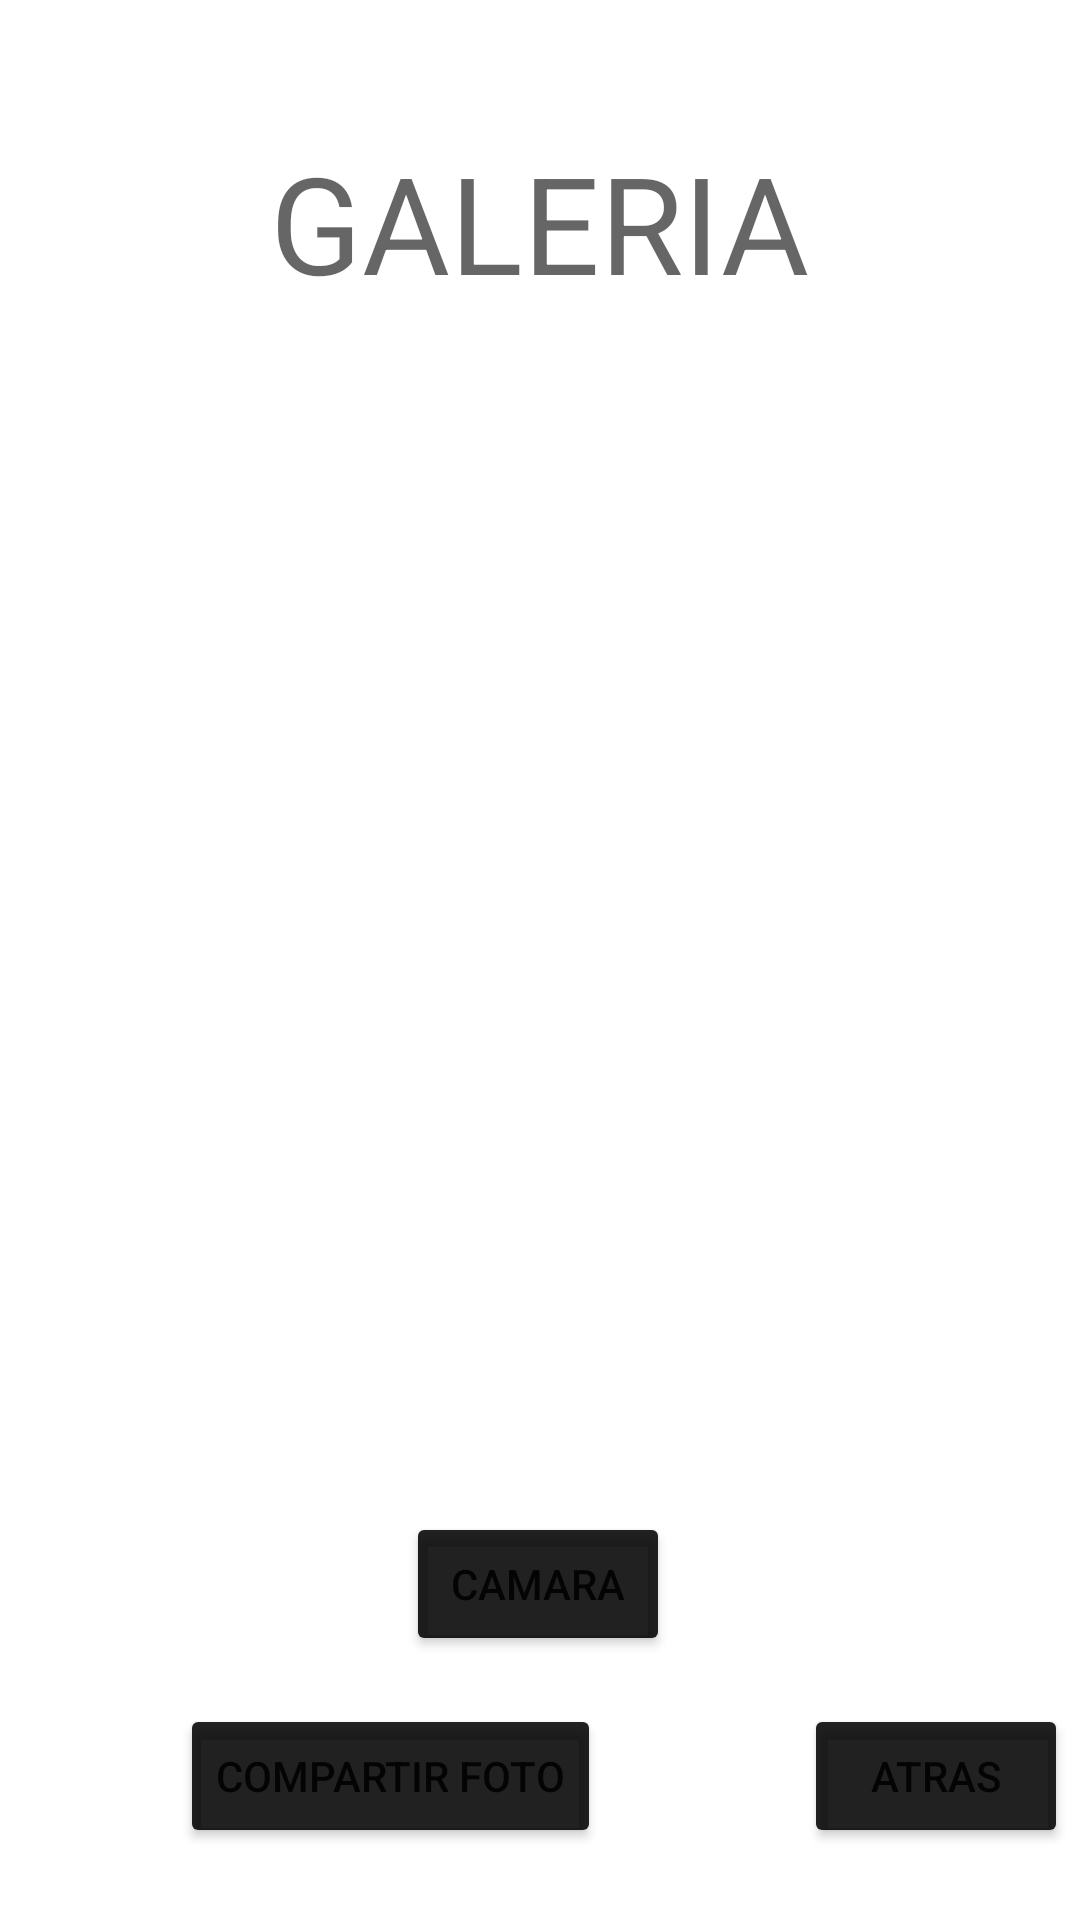

The Android layout XML behind this screen, and the referenced resources:
<!-- AndroidManifest.xml: application theme Theme.RetoFinal -->
<!-- res/layout/activity_galeria_mun.xml -->
<?xml version="1.0" encoding="utf-8"?>
<androidx.constraintlayout.widget.ConstraintLayout xmlns:android="http://schemas.android.com/apk/res/android"
    xmlns:app="http://schemas.android.com/apk/res-auto"
    xmlns:tools="http://schemas.android.com/tools"
    android:layout_width="match_parent"
    android:layout_height="match_parent"
    tools:context=".galeriaMun">


    <TextView
        android:id="@+id/textView6"
        android:layout_width="wrap_content"
        android:layout_height="wrap_content"
        android:layout_marginTop="44dp"
        android:text="GALERIA"
        android:textAppearance="@style/TextAppearance.AppCompat.Display2"
        app:layout_constraintEnd_toEndOf="parent"
        app:layout_constraintStart_toStartOf="parent"
        app:layout_constraintTop_toTopOf="parent" />

    <ImageView
        android:id="@+id/imageView8"
        android:layout_width="135dp"
        android:layout_height="140dp"
        android:layout_marginStart="60dp"
        android:layout_marginTop="40dp"
        app:layout_constraintStart_toStartOf="parent"
        app:layout_constraintTop_toBottomOf="@+id/textView6"
        tools:srcCompat="@tools:sample/avatars" />

    <ImageView
        android:id="@+id/imageView9"
        android:layout_width="135dp"
        android:layout_height="140dp"
        android:layout_marginTop="40dp"
        android:layout_marginEnd="60dp"
        app:layout_constraintEnd_toEndOf="parent"
        app:layout_constraintTop_toBottomOf="@+id/textView6"
        tools:srcCompat="@tools:sample/avatars" />

    <ImageView
        android:id="@+id/imageView10"
        android:layout_width="135dp"
        android:layout_height="140dp"
        android:layout_marginStart="60dp"
        android:layout_marginTop="40dp"
        app:layout_constraintStart_toStartOf="parent"
        app:layout_constraintTop_toBottomOf="@+id/imageView8"
        tools:srcCompat="@tools:sample/avatars" />

    <ImageView
        android:id="@+id/imageView11"
        android:layout_width="135dp"
        android:layout_height="140dp"
        android:layout_marginTop="40dp"
        android:layout_marginEnd="60dp"
        app:layout_constraintEnd_toEndOf="parent"
        app:layout_constraintTop_toBottomOf="@+id/imageView9"
        tools:srcCompat="@tools:sample/avatars" />

    <Button
        android:id="@+id/button6"
        android:layout_width="wrap_content"
        android:layout_height="wrap_content"
        android:layout_marginTop="40dp"
        android:onClick="tomarFotoMun"
        android:text="@string/btnCamara"
        app:layout_constraintEnd_toEndOf="parent"
        app:layout_constraintHorizontal_bias="0.498"
        app:layout_constraintStart_toStartOf="parent"
        app:backgroundTint="@color/material_on_background_emphasis_high_type"
        app:layout_constraintTop_toBottomOf="@+id/imageView10"
        tools:ignore="OnClick" />

    <Button
        android:id="@+id/button7"
        android:layout_width="wrap_content"
        android:layout_height="wrap_content"
        android:layout_marginTop="16dp"
        android:onClick="atrasMunicipio"
        android:text="@string/btnAtras"
        app:layout_constraintEnd_toEndOf="parent"
        app:backgroundTint="@color/material_on_background_emphasis_high_type"
        app:layout_constraintStart_toEndOf="@+id/btncompartirfoto"
        app:layout_constraintTop_toBottomOf="@+id/button6" />

    <Button
        android:id="@+id/btncompartirfoto"
        android:layout_width="wrap_content"
        android:layout_height="wrap_content"
        android:layout_marginStart="56dp"
        android:layout_marginTop="16dp"
        android:layout_marginEnd="64dp"
        android:onClick="compartirFoto"
        android:text="@string/CompartirFoto"
        app:backgroundTint="@color/material_on_background_emphasis_high_type"
        app:layout_constraintEnd_toStartOf="@+id/button7"
        app:layout_constraintStart_toStartOf="parent"
        app:layout_constraintTop_toBottomOf="@+id/button6" />
</androidx.constraintlayout.widget.ConstraintLayout>
<!-- resources referenced by this layout -->
<resources>
  <string name="CompartirFoto">Compartir Foto</string>
  <string name="btnAtras">Atras</string>
  <string name="btnCamara">Camara</string>
  <style name="Theme.RetoFinal" parent="Theme.MaterialComponents.DayNight.DarkActionBar">
          
          <item name="colorPrimary">@color/purple_500</item>
          <item name="colorPrimaryVariant">@color/purple_700</item>
          <item name="colorOnPrimary">@color/white</item>
          
          <item name="colorSecondary">@color/teal_200</item>
          <item name="colorSecondaryVariant">@color/teal_700</item>
          <item name="colorOnSecondary">@color/black</item>
          
          <item name="android:statusBarColor" tools:targetApi="l">?attr/colorPrimaryVariant</item>
          
      </style>
  <!-- not gathered from this repository: default colours our renderer supplied (Android Studio template values) -->
  <color name="purple_500">#FF6200EE</color>
  <color name="purple_700">#FF3700B3</color>
  <color name="teal_200">#FF03DAC5</color>
  <color name="teal_700">#FF018786</color>
  <color name="black">#FF000000</color>
  <color name="white">#FFFFFFFF</color>
</resources>
